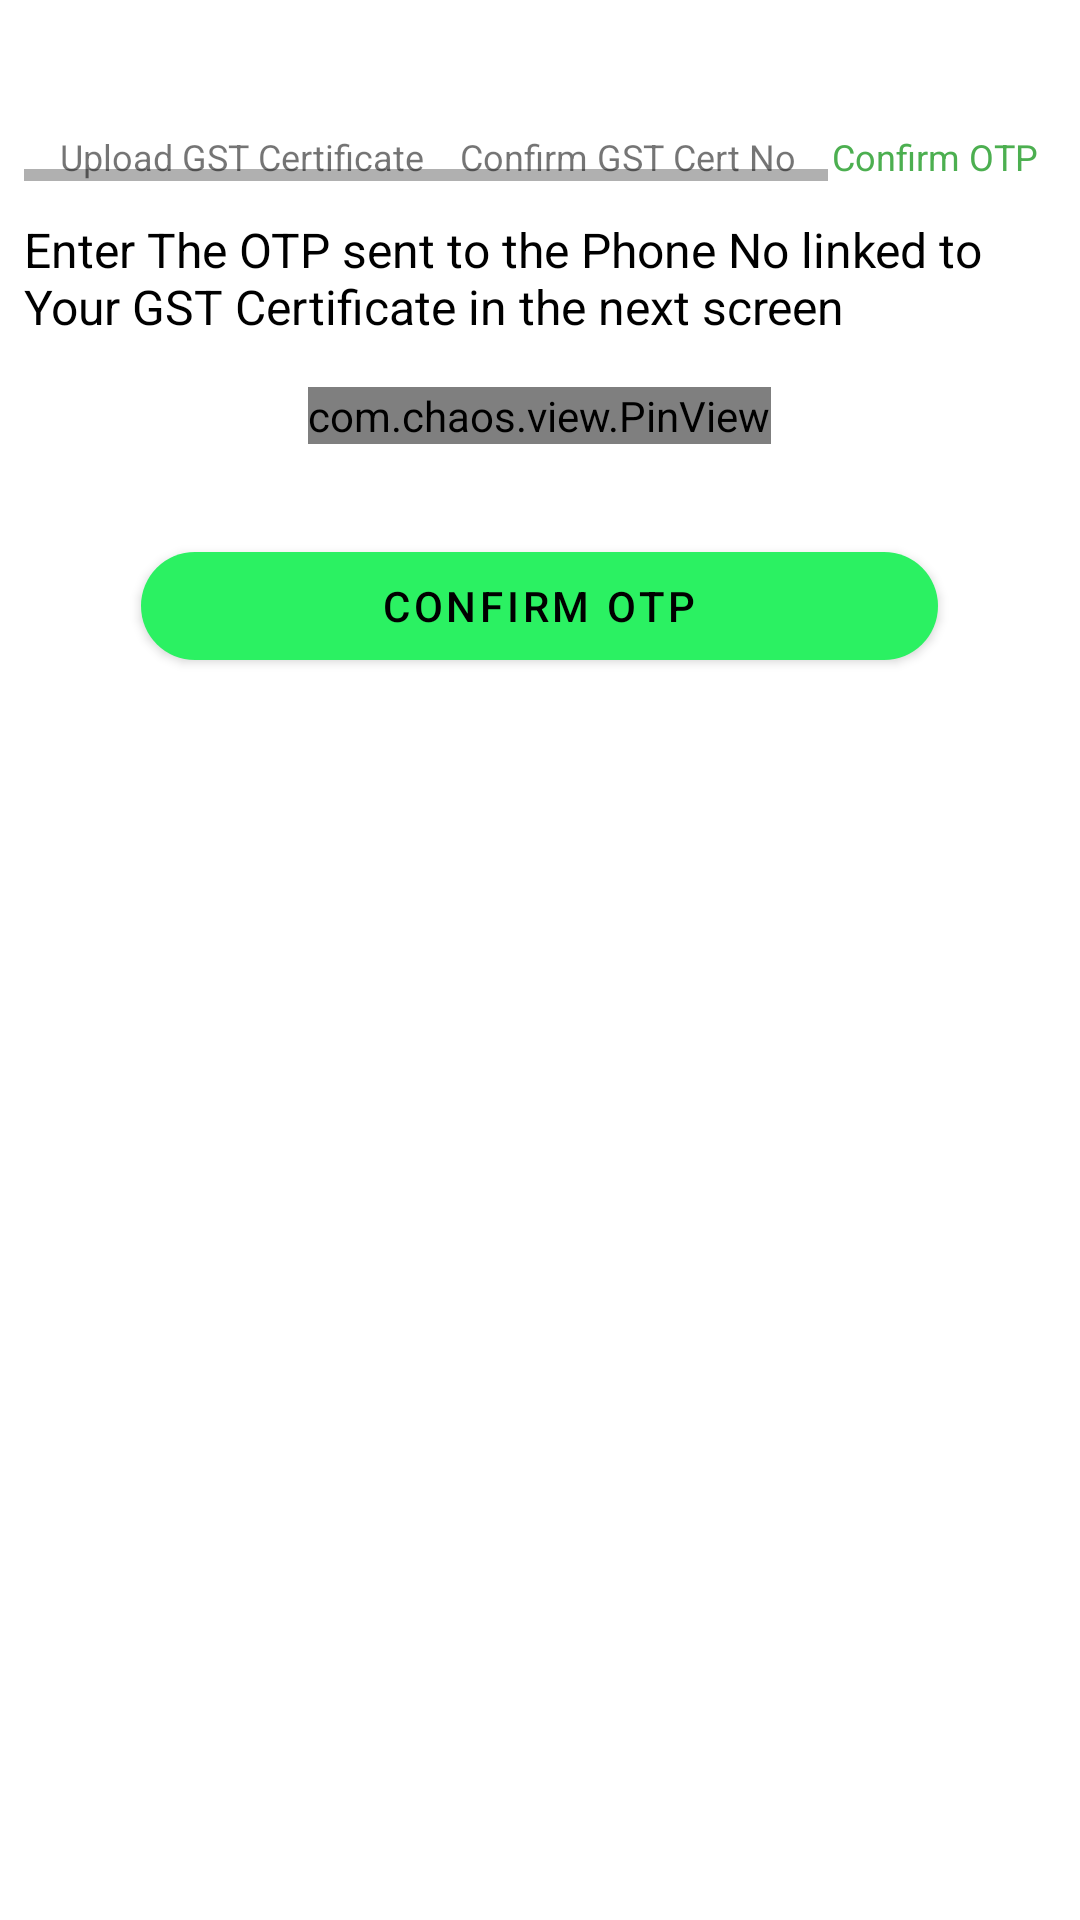

Write the Android layout XML for this screen, with the resource values it uses.
<!-- AndroidManifest.xml: application theme AppTheme -->
<!-- res/layout/activity_gst_otp.xml -->
<?xml version="1.0" encoding="utf-8"?>
<androidx.appcompat.widget.LinearLayoutCompat xmlns:android="http://schemas.android.com/apk/res/android"
    xmlns:app="http://schemas.android.com/apk/res-auto"
    xmlns:tools="http://schemas.android.com/tools"
    android:layout_width="match_parent"
    android:layout_height="match_parent"
    android:orientation="vertical"
    android:paddingHorizontal="8dp"
    tools:context=".presentation.host_activity.HostActivity">

    <HorizontalScrollView
        android:id="@+id/scroller"
        android:layout_width="wrap_content"
        android:layout_height="wrap_content"
        android:fadingEdgeLength="5dip"
        android:isScrollContainer="true"
        android:overScrollMode="always"
        android:scrollbarAlwaysDrawHorizontalTrack="true"
        android:scrollbars="horizontal">

        <androidx.appcompat.widget.LinearLayoutCompat
            android:layout_width="match_parent"
            android:layout_height="wrap_content"
            android:orientation="horizontal">

            <TextView
                android:id="@+id/t3"
                android:layout_width="wrap_content"
                android:layout_height="wrap_content"
                android:layout_marginStart="12dp"
                android:layout_marginTop="44dp"
                android:contextClickable="true"
                android:text="@string/upload_gst_certificate"
                android:textSize="12sp"
                app:layout_constraintStart_toEndOf="@+id/t2"
                app:layout_constraintTop_toTopOf="parent" />

            <TextView
                android:layout_width="wrap_content"
                android:layout_height="wrap_content"
                android:layout_marginStart="12dp"
                android:layout_marginTop="44dp"
                android:contextClickable="true"
                android:singleLine="true"
                android:text="@string/confirm_gst_cert_no"
                android:textSize="12sp"
                app:layout_constraintStart_toEndOf="@+id/t2"
                app:layout_constraintTop_toTopOf="parent" />

            <TextView
                android:textColor="#4CAF50"
                android:id="@+id/t2"
                android:layout_width="wrap_content"
                android:layout_height="wrap_content"
                android:layout_marginStart="12dp"
                android:layout_marginTop="44dp"
                android:contextClickable="true"
                android:text="@string/confirm_otp"
                android:textSize="12sp"
                app:layout_constraintStart_toEndOf="@+id/t1"
                app:layout_constraintTop_toTopOf="parent" />

            <TextView
                android:id="@+id/t4"
                android:layout_width="wrap_content"
                android:layout_height="wrap_content"
                android:layout_marginStart="8dp"
                android:layout_marginTop="44dp"
                android:text="@string/sign_up_complete"
                android:textSize="12sp"
                app:layout_constraintStart_toEndOf="@+id/t3"
                app:layout_constraintTop_toTopOf="parent" />
        </androidx.appcompat.widget.LinearLayoutCompat>
    </HorizontalScrollView>

    <TextView
        android:id="@+id/t6"
        android:layout_width="wrap_content"
        android:layout_height="wrap_content"
        android:layout_marginTop="12dp"
        android:text="Enter The OTP sent to the Phone No linked to Your GST Certificate in the next screen"
        android:textColor="@color/black"
        android:textSize="16sp"
        app:layout_constraintEnd_toEndOf="parent"
        app:layout_constraintHorizontal_bias="0.109"
        app:layout_constraintStart_toStartOf="parent"
        app:layout_constraintTop_toBottomOf="@+id/t5" />

    <com.chaos.view.PinView
        android:id="@+id/pinCode"
        android:layout_width="wrap_content"
        android:layout_height="wrap_content"
        android:layout_gravity="center"
        android:layout_marginTop="16dp"
        android:enabled="true"
        android:focusable="true"
        android:focusableInTouchMode="true"
        android:inputType="number"
        android:itemBackground="#EDEDED"
        android:shadowColor="#EDEDED"
        android:textColor="@color/black"
        app:cursorColor="@color/black"
        app:itemCount="5"
        app:itemRadius="8dp"
        app:itemSpacing="8dp"
        app:viewType="rectangle"
        tools:text="123" />

    <com.google.android.material.button.MaterialButton
        android:id="@+id/btnConfirmOTP"
        android:layout_width="wrap_content"
        android:layout_height="wrap_content"
        android:layout_gravity="center_horizontal|center_vertical"
        android:layout_marginTop="30dp"
        android:gravity="center_horizontal|center_vertical"
        android:paddingHorizontal="80dp"
        android:text="@string/confirm_otp"
        android:textAppearance="@style/TextAppearance.MaterialComponents.Button"
        android:textColor="@color/black"
        android:textSize="14sp"
        app:backgroundTint="#2BF162"
        app:cornerRadius="100dp" />
</androidx.appcompat.widget.LinearLayoutCompat>
<!-- resources referenced by this layout -->
<resources>
  <color name="black">#FF000000</color>
  <string name="confirm_gst_cert_no">Confirm GST Cert No</string>
  <string name="confirm_otp">Confirm OTP</string>
  <string name="sign_up_complete">Sign Up Complete</string>
  <string name="upload_gst_certificate">Upload GST Certificate</string>
</resources>
